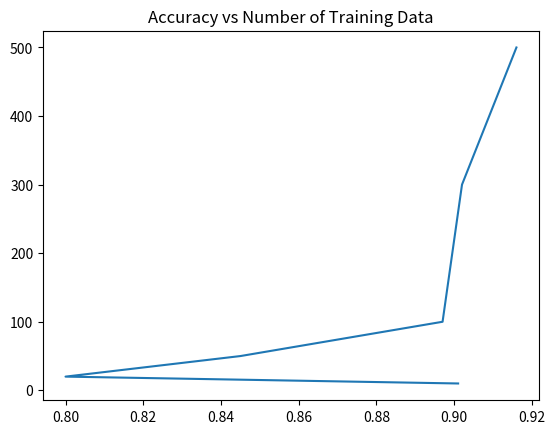

Recreate this plot in Python.
import numpy as np
import matplotlib.pyplot as plt
import math

# Generate Train and Test data for label 0
class dataSetLabel0():

    def __init__(self, mu, sigma, number):
        self.mu = mu
        self.sigma = sigma
        self.number = number

    def generateData(self):

        mu = self.mu
        sigma = self.sigma
        number = self.number

        #training data
        x1, y1 = np.random.multivariate_normal(mu, sigma, number).T
        trainData = []
        trainLabel = []
        for x in range(len(x1)):
            trainData.append([x1[x], y1[x]])
            trainLabel.append(0)

        trainData = np.array(trainData)
        trainLabel = np.array(trainLabel)

        #testing data
        x_test, y_test = np.random.multivariate_normal(mu, sigma, number).T
        testData = []
        testLabel = []
        for x in range(len(x_test)):
            testData.append([x_test[x], y_test[x]])
            testLabel.append(0)

        testData = np.array(testData)
        testLabel = np.array(testLabel)
        return trainData, trainLabel, testData, testLabel

# Generate Train and Test data for label 1
class dataSetLabel1():

    def __init__(self, mu, sigma, number):
        self.mu = mu
        self.sigma = sigma
        self.number = number

    def generateData(self):

        mu = self.mu
        sigma = self.sigma
        number = self.number

        #training data
        x1, y1 = np.random.multivariate_normal(mu, sigma, number).T
        trainData = []
        trainLabel = []
        for x in range(len(x1)):
            trainData.append([x1[x], y1[x]])
            trainLabel.append(1)

        trainData = np.array(trainData)
        trainLabel = np.array(trainLabel)

        #testing data
        x_test, y_test = np.random.multivariate_normal(mu, sigma, number).T
        testData = []
        testLabel = []
        for x in range(len(x_test)):
            testData.append([x_test[x], y_test[x]])
            testLabel.append(1)

        testData = np.array(testData)
        testLabel = np.array(testLabel)
        return trainData, trainLabel, testData, testLabel


def myNB(trainData, trainLabel, testData, testLabel):

    numberOfTrainData = len(trainLabel)
    numberOfTestData = len(testData)

    seperated_trainData, meanSDCount_trainData = preprocess_data(trainData, trainLabel)

    prediction = []
    probabilties = []
    error = 0

    for data in testData:
        probabilty = {}
        for key, value in meanSDCount_trainData.items():

            #probabiltyOfLabel
            probabilty[key] = value[0][2]/numberOfTestData

            for i in range(len(data)):
                probabilty[key] *= calculateProbabilty(data[i], value[i][0], value[i][1])

        highest = 0
        for key, value in probabilty.items():

            if value > highest:
                highest = value
                label = key

        prediction.append(label)
        probabilties.append(highest)

    for x in range(len(testLabel)):
        if testLabel[x] != prediction[x]:
            error += 1
        #print(testLabel[x], prediction[x], probabilties[x])

    return prediction, probabilties, (error/numberOfTestData)


def preprocess_data(dataset, labels):

    classes = list(np.unique(labels))
    seperatedData = seperate_by_class(dataset, labels)
    meanSDCount_of_data = {}

    for key in seperatedData.keys():

        if key not in meanSDCount_of_data:
            meanSDCount_of_data[key] = []

        for i in range(len(seperatedData[key][0])):
            meanSDCount_of_data[key].append(calculateMeanSdCount(seperatedData[key][:, i]))

    return seperatedData, meanSDCount_of_data


def seperate_by_class(dataset, labels):

    seperatedData = {}
    for index, data in enumerate(dataset):

        label = labels[index]
        if label not in seperatedData:
            seperatedData[label] = []

        seperatedData[label].append(data)

    for keys in seperatedData.keys():
        seperatedData[keys] = np.array(seperatedData[keys])

    return seperatedData


def calculateMeanSdCount(values):
    mean = sum(values)/float(len(values))
    variance = sum([(x - mean) ** 2 for x in values]) / float(len(values) - 1)
    sd = math.sqrt(variance)
    return mean, sd, len(values)


def calculateProbabilty(data, mean, sigma):
    exponent = math.exp(-((data - mean) ** 2 / (2 * sigma ** 2)))
    return (1 / (math.sqrt(2 * math.pi) * sigma)) * exponent


def main():

    listOfAccuracy = []

    examples = [10, 20, 50, 100, 300, 500]

    for x in range(len(examples)):

        mu1 = [1, 0]
        sigma1 = [[1, .75], [0.75, 1]]
        mu2 = [0, 1]
        sigma2 = [[1, .75], [0.75, 1]]
        dataSet1 = dataSetLabel0(mu1, sigma1, examples[x])
        dataSet2 = dataSetLabel0(mu1, sigma1, 500)
        dataSet3 = dataSetLabel1(mu2, sigma2, examples[x])
        dataSet4 = dataSetLabel1(mu2, sigma2, 500)

        trainData0, trainLabel0, _, _ = dataSet1.generateData()
        _, _, testData0, testLabel0 = dataSet2.generateData()
        trainData1, trainLabel1, _, _ = dataSet3.generateData()
        _, _, testData1, testLabel1 = dataSet4.generateData()

        trainData = np.concatenate((trainData0, trainData1))
        testData = np.concatenate((testData0, testData1))
        trainLabel = np.concatenate((trainLabel0, trainLabel1))
        testLabel = np.concatenate((testLabel0, testLabel1))

        pred, posterior, err = myNB(trainData, trainLabel, testData, testLabel)
        listOfAccuracy.append(1-err)


    plt.title("Accuracy vs Number of Training Data")
    plt.plot(listOfAccuracy, examples)
    plt.show()


if __name__ == "__main__":
    main()


